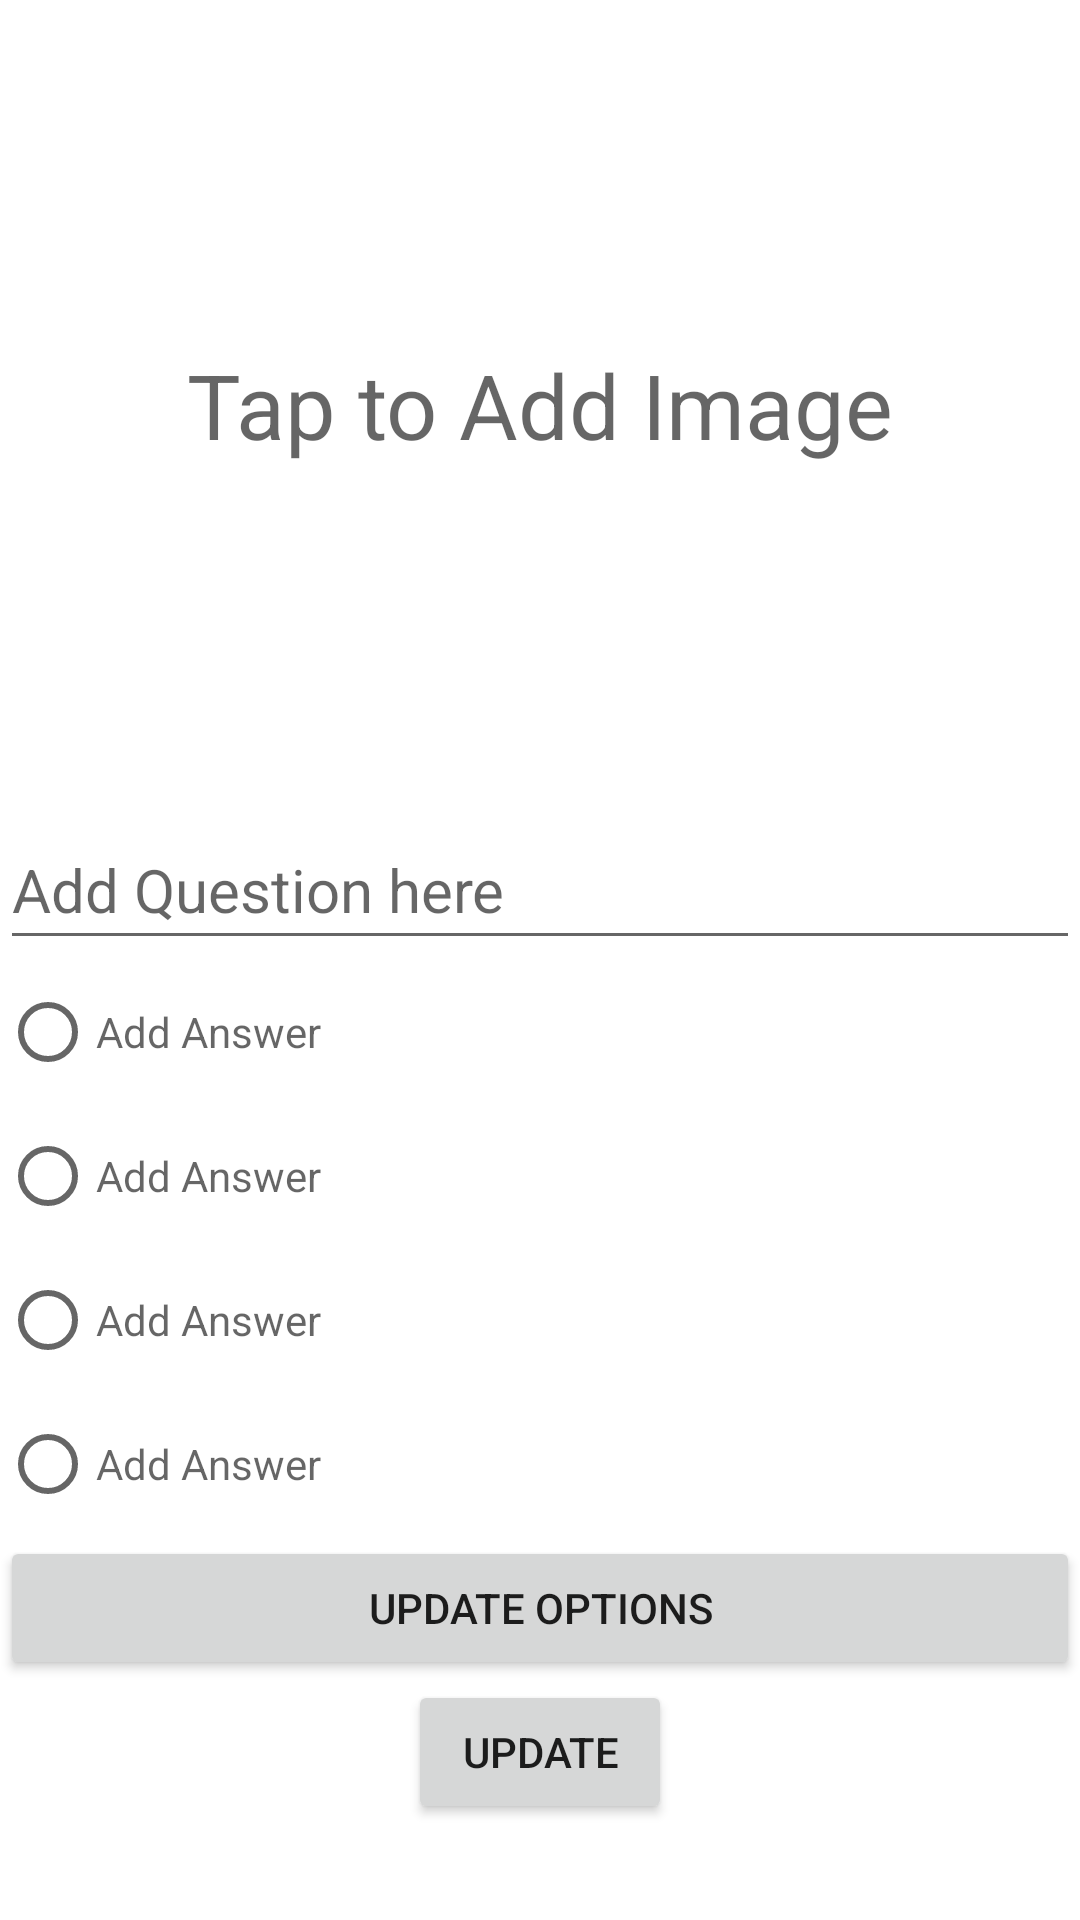

Write the Android layout XML for this screen, with the resource values it uses.
<!-- AndroidManifest.xml: application theme Theme.LogIn -->
<!-- res/layout/activity_questions_click.xml -->
<?xml version="1.0" encoding="utf-8"?>
<LinearLayout xmlns:android="http://schemas.android.com/apk/res/android"
    xmlns:app="http://schemas.android.com/apk/res-auto"
    xmlns:tools="http://schemas.android.com/tools"
    android:layout_width="match_parent"
    android:layout_height="match_parent"
    android:orientation="vertical"
    tools:context=".QuestionsClick">

    <RelativeLayout
        android:layout_width="match_parent"
        android:layout_height="270dp">

        <TextView
            android:layout_width="match_parent"
            android:layout_height="match_parent"
            android:hint="Tap to Add Image"
            android:gravity="center"
            android:textSize="30sp" />
        <ImageView
            android:layout_width="match_parent"
            android:layout_height="match_parent"
            android:id="@+id/QuestionImageB" />

    </RelativeLayout>

    <EditText
        android:layout_width="match_parent"
        android:layout_height="50dp"
        android:id="@+id/QuestionTextB"
        android:textSize="20sp"
        android:hint="Add Question here"/>

    <RadioGroup
        android:id="@+id/group_of_radiosB"
        android:layout_width="match_parent"
        android:layout_height="wrap_content"
        android:orientation="vertical">
        <RadioButton
            android:id="@+id/radioA_Q"
            android:layout_width="match_parent"
            android:layout_height="match_parent"
            android:hint="Add Answer"/>
        <RadioButton
            android:id="@+id/radioB_Q"
            android:layout_width="match_parent"
            android:layout_height="match_parent"
            android:hint="Add Answer"/>
        <RadioButton
            android:id="@+id/radioC_Q"
            android:layout_width="match_parent"
            android:layout_height="match_parent"
            android:hint="Add Answer"/>
        <RadioButton
            android:id="@+id/radioD_Q"
            android:layout_width="match_parent"
            android:layout_height="match_parent"
            android:hint="Add Answer"/>

    </RadioGroup>

    <Button
        android:layout_width="match_parent"
        android:layout_height="wrap_content"
        android:text="Update Options"
        android:id="@+id/updateOptions"/>

    <androidx.constraintlayout.widget.ConstraintLayout
        android:layout_width="match_parent"
        android:layout_height="wrap_content">


        <Button
            android:id="@+id/updateQuestion"
            android:layout_width="wrap_content"
            android:layout_height="wrap_content"
            android:text="update"
            app:layout_constraintBottom_toBottomOf="parent"
            app:layout_constraintEnd_toEndOf="parent"
            app:layout_constraintStart_toStartOf="parent"
            app:layout_constraintTop_toTopOf="parent" />
    </androidx.constraintlayout.widget.ConstraintLayout>
</LinearLayout>
<!-- resources referenced by this layout -->
<resources>
  <style name="Theme.LogIn" parent="Theme.MaterialComponents.DayNight.DarkActionBar">
          
          <item name="colorPrimary">@color/purple_500</item>
          <item name="colorPrimaryVariant">@color/purple_700</item>
          <item name="colorOnPrimary">@color/white</item>
          
          <item name="colorSecondary">@color/teal_200</item>
          <item name="colorSecondaryVariant">@color/teal_700</item>
          <item name="colorOnSecondary">@color/black</item>
          
          <item name="android:statusBarColor" tools:targetApi="l">?attr/colorPrimaryVariant</item>
          
      </style>
  <!-- not gathered from this repository: default colours our renderer supplied (Android Studio template values) -->
  <color name="purple_500">#FF6200EE</color>
  <color name="purple_700">#FF3700B3</color>
  <color name="teal_200">#FF03DAC5</color>
  <color name="teal_700">#FF018786</color>
  <color name="black">#FF000000</color>
  <color name="white">#FFFFFFFF</color>
</resources>
